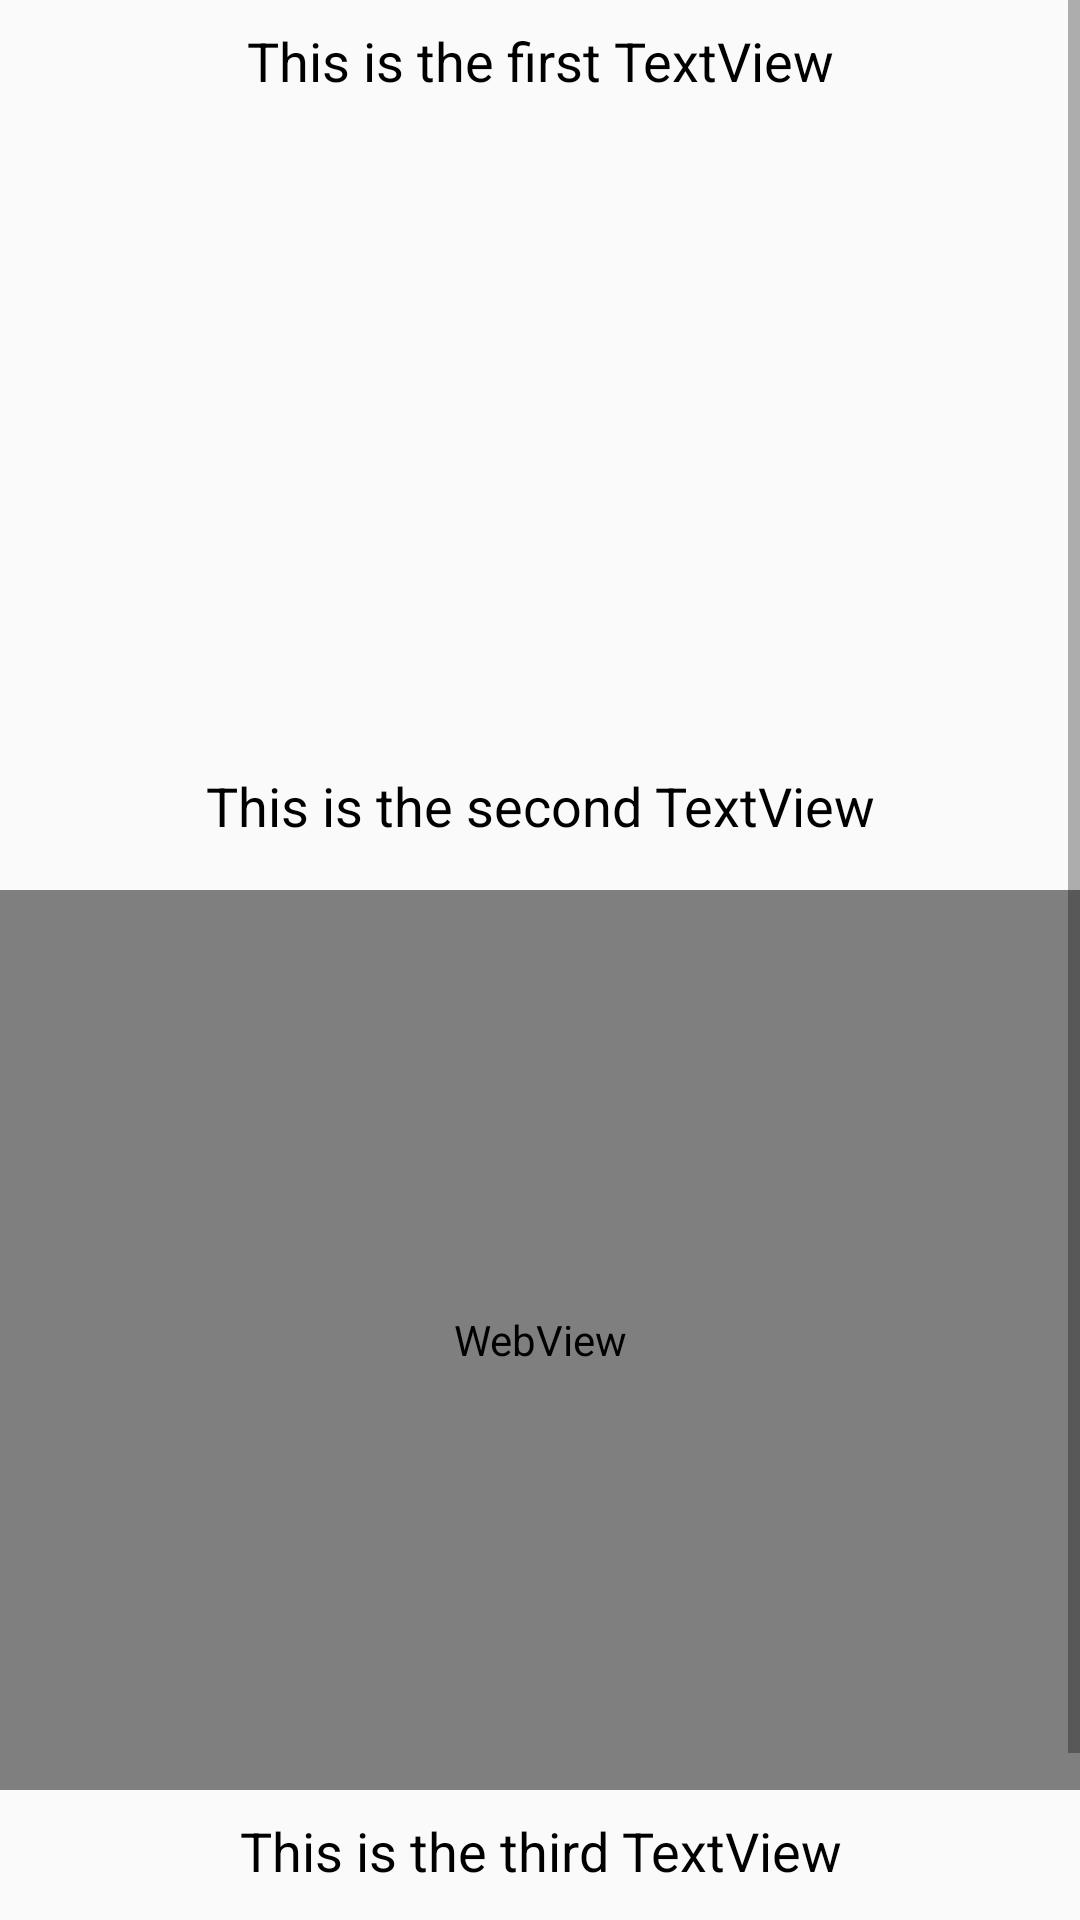

Layout XML and referenced resources for this Android screen:
<!-- AndroidManifest.xml: application theme Theme.DiscoverWales -->
<!-- res/layout/fragment_information1.xml -->
<?xml version="1.0" encoding="utf-8"?>
<FrameLayout xmlns:android="http://schemas.android.com/apk/res/android"
    xmlns:tools="http://schemas.android.com/tools"
    android:layout_width="match_parent"
    android:layout_height="match_parent"
    tools:context=".fragments.InformationFragment1">

    <ScrollView
        android:layout_width="match_parent"
        android:layout_height="match_parent"
        >

        <LinearLayout
            android:id="@+id/root_layout"
            android:layout_width="match_parent"
            android:layout_height="match_parent"
            android:orientation="vertical">

            <TextView
                android:id="@+id/first_text_view"
                android:layout_width="match_parent"
                android:layout_height="wrap_content"
                android:gravity="center"
                android:padding="8dp"
                android:text="This is the first TextView"
                android:textColor="@android:color/black"
                android:textSize="18sp" />

            <ImageView
                android:id="@+id/image_view"
                android:layout_width="match_parent"
                android:layout_height="200dp"
                android:src="@drawable/ic_launcher_foreground"
                android:scaleType="centerCrop"
                android:contentDescription="Image description"
                android:layout_marginTop="8dp" />

            <TextView
                android:id="@+id/second_text_view"
                android:layout_width="match_parent"
                android:layout_height="wrap_content"
                android:gravity="center"
                android:padding="8dp"
                android:text="This is the second TextView"
                android:textColor="@android:color/black"
                android:textSize="18sp" />

            <WebView
                android:id="@+id/web_view"
                android:layout_width="match_parent"
                android:layout_height="300dp"
                android:layout_marginTop="8dp" />

            <TextView
                android:id="@+id/third_text_view"
                android:layout_width="match_parent"
                android:layout_height="match_parent"
                android:gravity="center"
                android:padding="8dp"
                android:text="This is the third TextView"
                android:textColor="@android:color/black"
                android:textSize="18sp" />
            <LinearLayout
                android:id="@+id/audio_player_layout"
                android:layout_width="match_parent"
                android:layout_height="wrap_content"
                android:orientation="horizontal"
                android:gravity="center"
                android:padding="8dp">

                <ImageButton
                    android:id="@+id/play_button"
                    android:layout_width="48dp"
                    android:layout_height="48dp"
                    android:background="@android:color/transparent"
                    android:src="@drawable/ic_play" />

                <ImageButton
                    android:id="@+id/pause_button"
                    android:layout_width="48dp"
                    android:layout_height="48dp"
                    android:background="@android:color/transparent"
                    android:src="@drawable/ic_pause" />

                <ImageButton
                    android:id="@+id/restart_button"
                    android:layout_width="48dp"
                    android:layout_height="48dp"
                    android:background="@android:color/transparent"
                    android:src="@drawable/ic_restart" />

                <TextView
                    android:id="@+id/audio_title"
                    android:layout_width="wrap_content"
                    android:layout_height="wrap_content"
                    android:layout_marginStart="8dp"
                    android:text="Museum Audio"
                    android:textSize="16sp"
                    android:textColor="@android:color/black" />
            </LinearLayout>

        </LinearLayout>
    </ScrollView>
</FrameLayout>
<!-- resources referenced by this layout -->
<resources>
  <!-- drawable ic_pause: png bitmap (drawable, 1188 bytes) -->
  <!-- drawable ic_restart: png bitmap (drawable, 1545 bytes) -->
  <style name="Theme.DiscoverWales" parent="Base.Theme.DiscoverWales" />
  <style name="Base.Theme.DiscoverWales" parent="Theme.AppCompat.Light.NoActionBar">
          
          
          <item name="android:itemBackground"> #F0F0F0</item>
      </style>
</resources>
